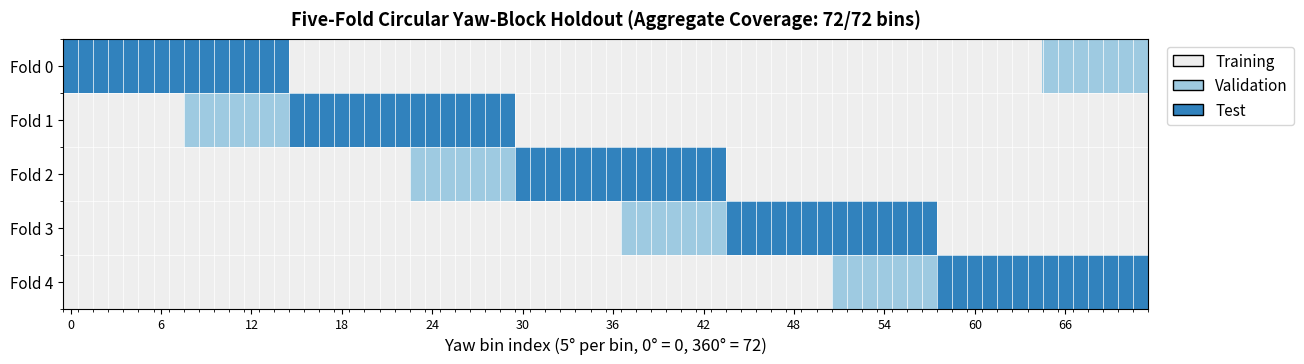

Here is the Python script that generated this plot: (Note: this script raises an exception after producing the figure.)
"""
Figure 2: Five-Fold Circular Yaw-Block Holdout Strategy
修正版本 - 1C-E36-FIX02

使用 5-row strip chart 替代错误的 Wedge polar plot
清晰展示 72/72 bins aggregate coverage
"""

import numpy as np
import matplotlib.pyplot as plt
from matplotlib.colors import ListedColormap
from pathlib import Path

# Define 5-fold split (R65 standard)
folds = [
    {"fold": 0, "val": range(65, 72), "test": range(0, 15), "train": list(range(15, 65))},
    {"fold": 1, "val": range(8, 15), "test": range(15, 30), "train": list(range(0, 8)) + list(range(30, 72))},
    {"fold": 2, "val": range(23, 30), "test": range(30, 44), "train": list(range(0, 23)) + list(range(44, 72))},
    {"fold": 3, "val": range(37, 44), "test": range(44, 58), "train": list(range(0, 37)) + list(range(58, 72))},
    {"fold": 4, "val": range(51, 58), "test": range(58, 72), "train": list(range(0, 51))},
]

# Create matrix: 0=train, 1=val, 2=test
mat = np.zeros((5, 72), dtype=int)
for f in folds:
    mat[f["fold"], list(f["val"])] = 1
    mat[f["fold"], list(f["test"])] = 2

# Color map: light gray (train), light blue (val), dark blue (test)
cmap = ListedColormap(["#eeeeee", "#9ecae1", "#3182bd"])

# Create figure
fig, ax = plt.subplots(figsize=(14, 3.5))
im = ax.imshow(mat, aspect="auto", cmap=cmap, interpolation="nearest")

# Configure axes
ax.set_yticks(range(5))
ax.set_yticklabels([f"Fold {i}" for i in range(5)], fontsize=11)
ax.set_xticks(range(0, 72, 6))
ax.set_xticklabels([str(i) for i in range(0, 72, 6)], fontsize=9)
ax.set_xlabel("Yaw bin index (5° per bin, 0° = 0, 360° = 72)", fontsize=12)
ax.set_title("Five-Fold Circular Yaw-Block Holdout (Aggregate Coverage: 72/72 bins)",
             fontsize=13, fontweight='bold', pad=10)

# Add grid lines for clarity
ax.set_xticks(np.arange(-0.5, 72, 1), minor=True)
ax.set_yticks(np.arange(-0.5, 5, 1), minor=True)
ax.grid(which='minor', color='white', linestyle='-', linewidth=0.5)

# Legend
from matplotlib.patches import Patch
legend_elements = [
    Patch(facecolor='#eeeeee', edgecolor='black', label='Training'),
    Patch(facecolor='#9ecae1', edgecolor='black', label='Validation'),
    Patch(facecolor='#3182bd', edgecolor='black', label='Test')
]
ax.legend(handles=legend_elements, loc='upper left', bbox_to_anchor=(1.01, 1.0),
          fontsize=11, frameon=True)

# Output to script directory
out_dir = Path(__file__).resolve().parent
plt.tight_layout()
plt.savefig(out_dir / 'Figure2_yaw_block_holdout_fixed.png', dpi=300, bbox_inches='tight')
plt.savefig(out_dir / 'Figure2_yaw_block_holdout_fixed.pdf', bbox_inches='tight')
print("[OK] Figure 2 (fixed) saved: Figure2_yaw_block_holdout_fixed.png/.pdf")
print(f"[OK] Output directory: {out_dir}")
plt.close()

# Verify coverage
test_bins_all = set()
for f in folds:
    test_bins_all.update(f["test"])
print(f"[OK] Aggregate test coverage: {len(test_bins_all)}/72 bins")
assert len(test_bins_all) == 72, f"Coverage error: {len(test_bins_all)}/72"
print("[OK] All 72 bins covered exactly once across 5 folds")
